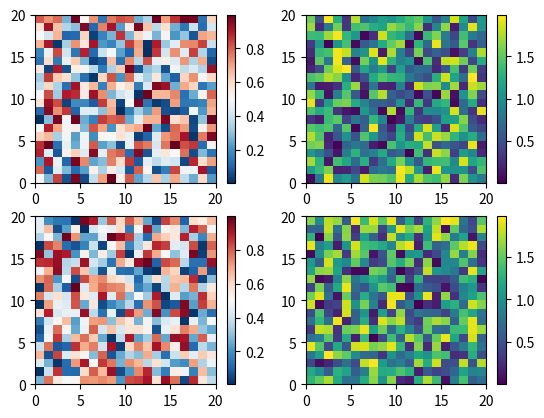
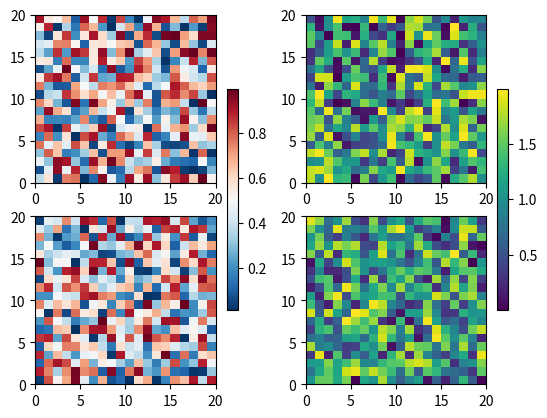
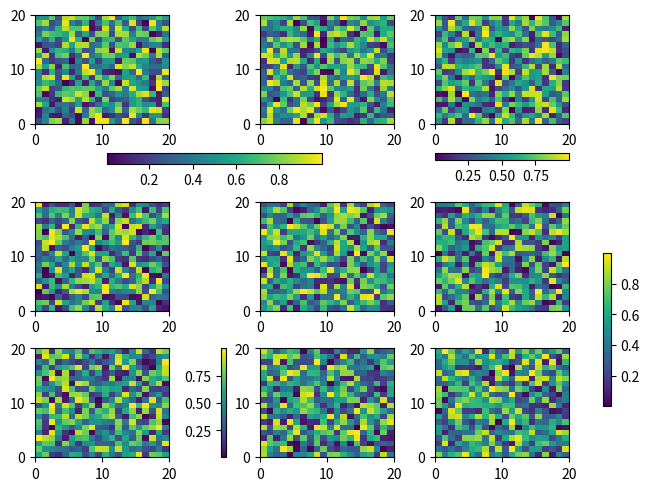

Write the Python code that produced these figures, in order.
"""
=================
Placing Colorbars
=================

Colorbars indicate the quantitative extent of image data.  Placing in
a figure is non-trivial because room needs to be made for them.

The simplest case is just attaching a colorbar to each axes:
"""
import matplotlib.pyplot as plt
import numpy as np

fig, axs = plt.subplots(2, 2)
cm = ['RdBu_r', 'viridis']
for col in range(2):
    for row in range(2):
        ax = axs[row, col]
        pcm = ax.pcolormesh(np.random.random((20, 20)) * (col + 1),
                            cmap=cm[col])
        fig.colorbar(pcm, ax=ax)

######################################################################
# The first column has the same type of data in both rows, so it may
# be desirable to combine the colorbar which we do by calling
# `.Figure.colorbar` with a list of axes instead of a single axes.

fig, axs = plt.subplots(2, 2)
cm = ['RdBu_r', 'viridis']
for col in range(2):
    for row in range(2):
        ax = axs[row, col]
        pcm = ax.pcolormesh(np.random.random((20, 20)) * (col + 1),
                            cmap=cm[col])
    fig.colorbar(pcm, ax=axs[:, col], shrink=0.6)

######################################################################
# Relatively complicated colorbar layouts are possible using this
# paradigm.  Note that this example works far better with
# ``constrained_layout=True``

fig, axs = plt.subplots(3, 3, constrained_layout=True)
for ax in axs.flat:
    pcm = ax.pcolormesh(np.random.random((20, 20)))

fig.colorbar(pcm, ax=axs[0, :2], shrink=0.6, location='bottom')
fig.colorbar(pcm, ax=[axs[0, 2]], location='bottom')
fig.colorbar(pcm, ax=axs[1:, :], location='right', shrink=0.6)
fig.colorbar(pcm, ax=[axs[2, 1]], location='left')
plt.show()
